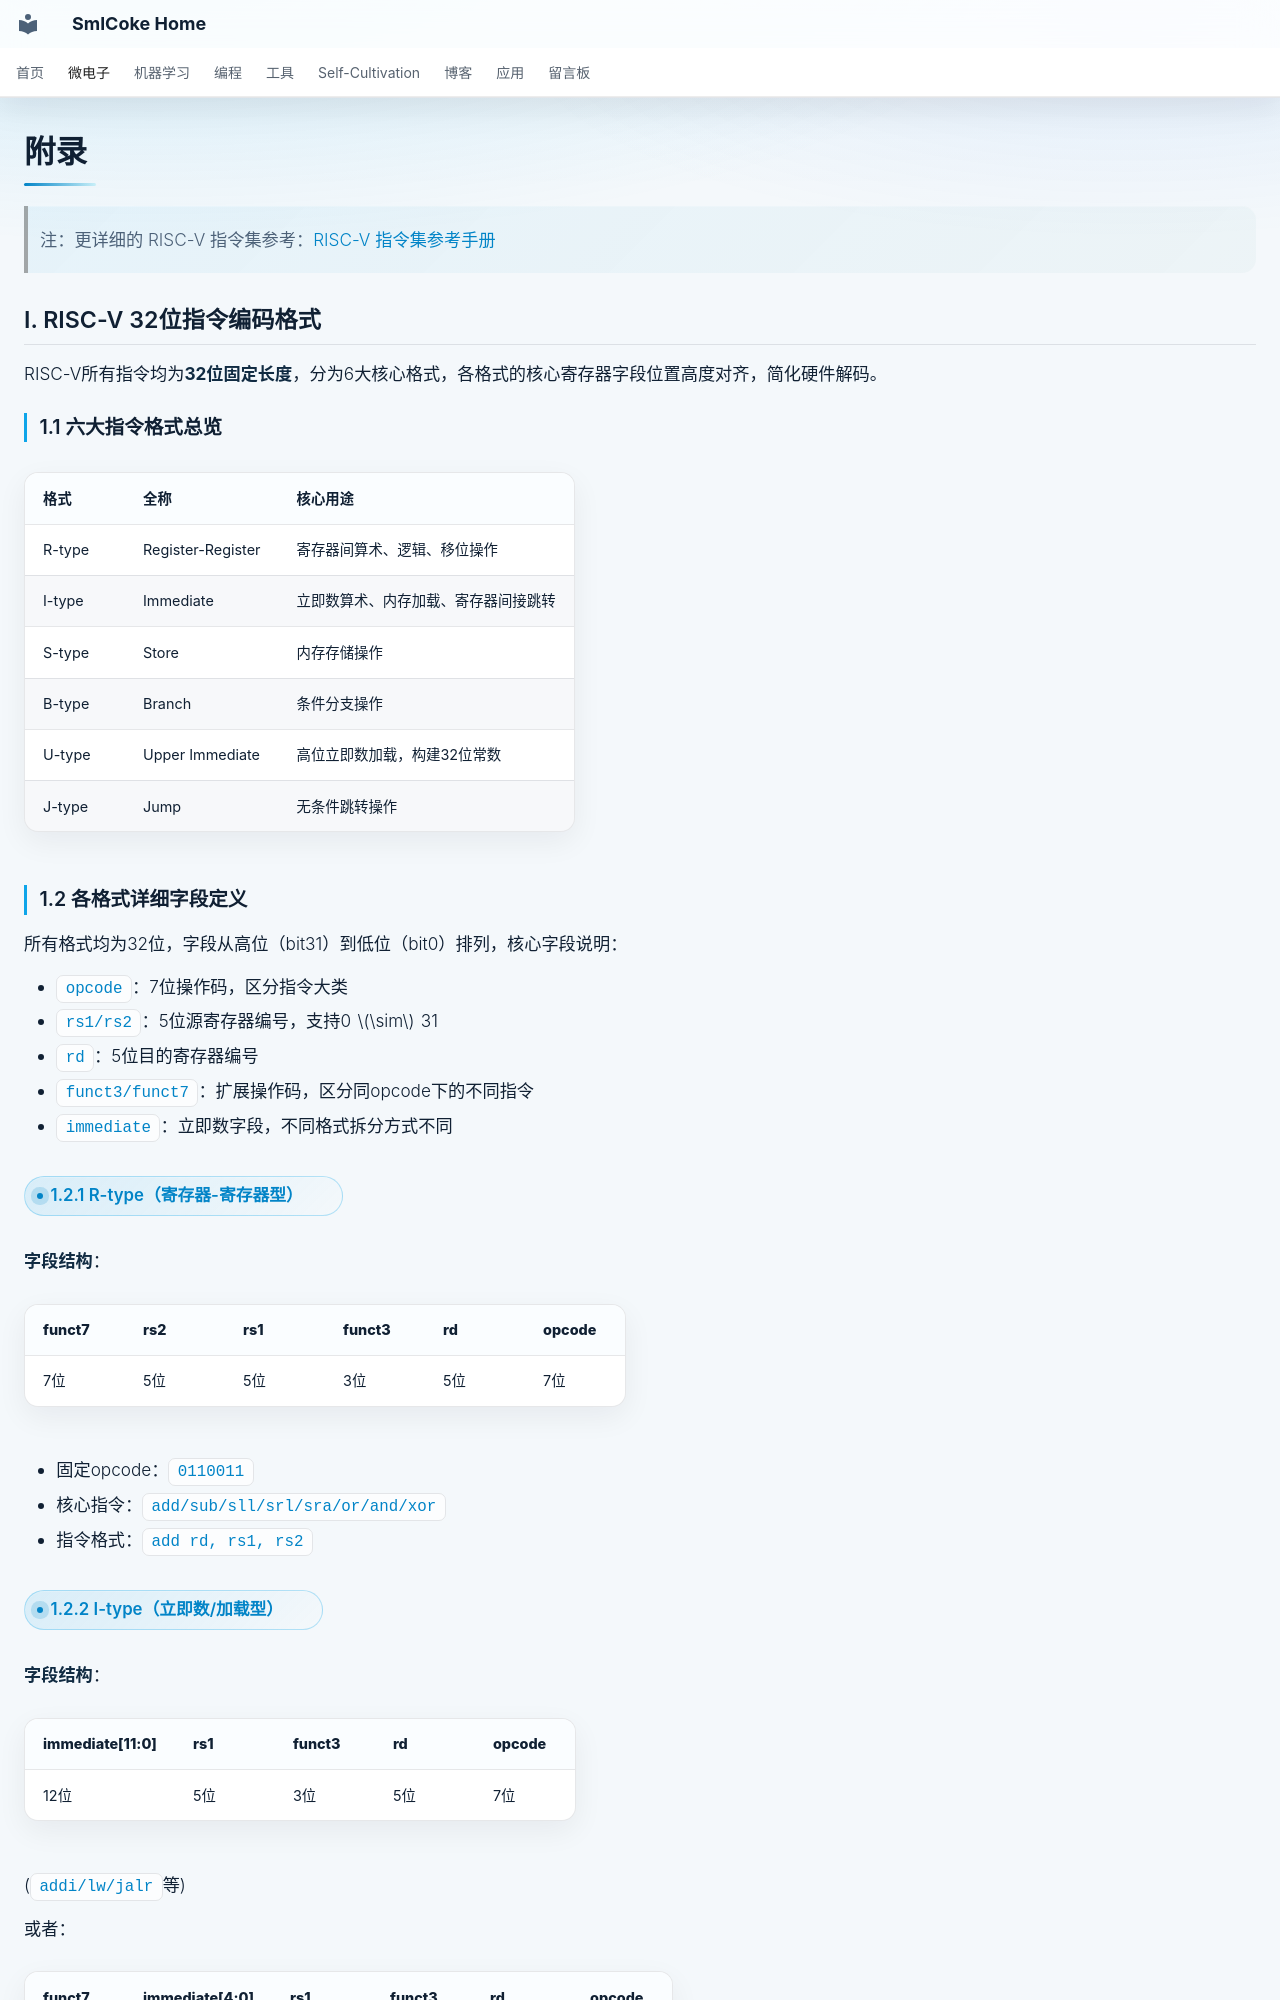

repository: SmlCoke/smlcoke-web · page: microelectronics/processors/isa/appendix/index.html · generator: mkdocs

# 附录

> 注：更详细的 RISC-V 指令集参考：[RISC-V 指令集参考手册](https://ai-embedded.com/risc-v/riscv-isa-manual/)

## I. RISC-V 32位指令编码格式
RISC-V所有指令均为**32位固定长度**，分为6大核心格式，各格式的核心寄存器字段位置高度对齐，简化硬件解码。

### 1.1 六大指令格式总览

| 格式 | 全称 | 核心用途 |
|------|------|----------|
| R-type | Register-Register | 寄存器间算术、逻辑、移位操作 |
| I-type | Immediate | 立即数算术、内存加载、寄存器间接跳转 |
| S-type | Store | 内存存储操作 |
| B-type | Branch | 条件分支操作 |
| U-type | Upper Immediate | 高位立即数加载，构建32位常数 |
| J-type | Jump | 无条件跳转操作 |

### 1.2 各格式详细字段定义
所有格式均为32位，字段从高位（bit31）到低位（bit0）排列，核心字段说明：

- `opcode`：7位操作码，区分指令大类
- `rs1/rs2`：5位源寄存器编号，支持0$\sim$31
- `rd`：5位目的寄存器编号
- `funct3/funct7`：扩展操作码，区分同opcode下的不同指令
- `immediate`：立即数字段，不同格式拆分方式不同

#### 1.2.1 R-type（寄存器-寄存器型）
**字段结构**：

| funct7 | rs2 | rs1 | funct3 | rd | opcode |
|--------|-----|-----|--------|----|--------|
| 7位    | 5位 | 5位 | 3位    | 5位| 7位    |

- 固定opcode：`0110011`
- 核心指令：`add/sub/sll/srl/sra/or/and/xor`
- 指令格式：`add rd, rs1, rs2`
